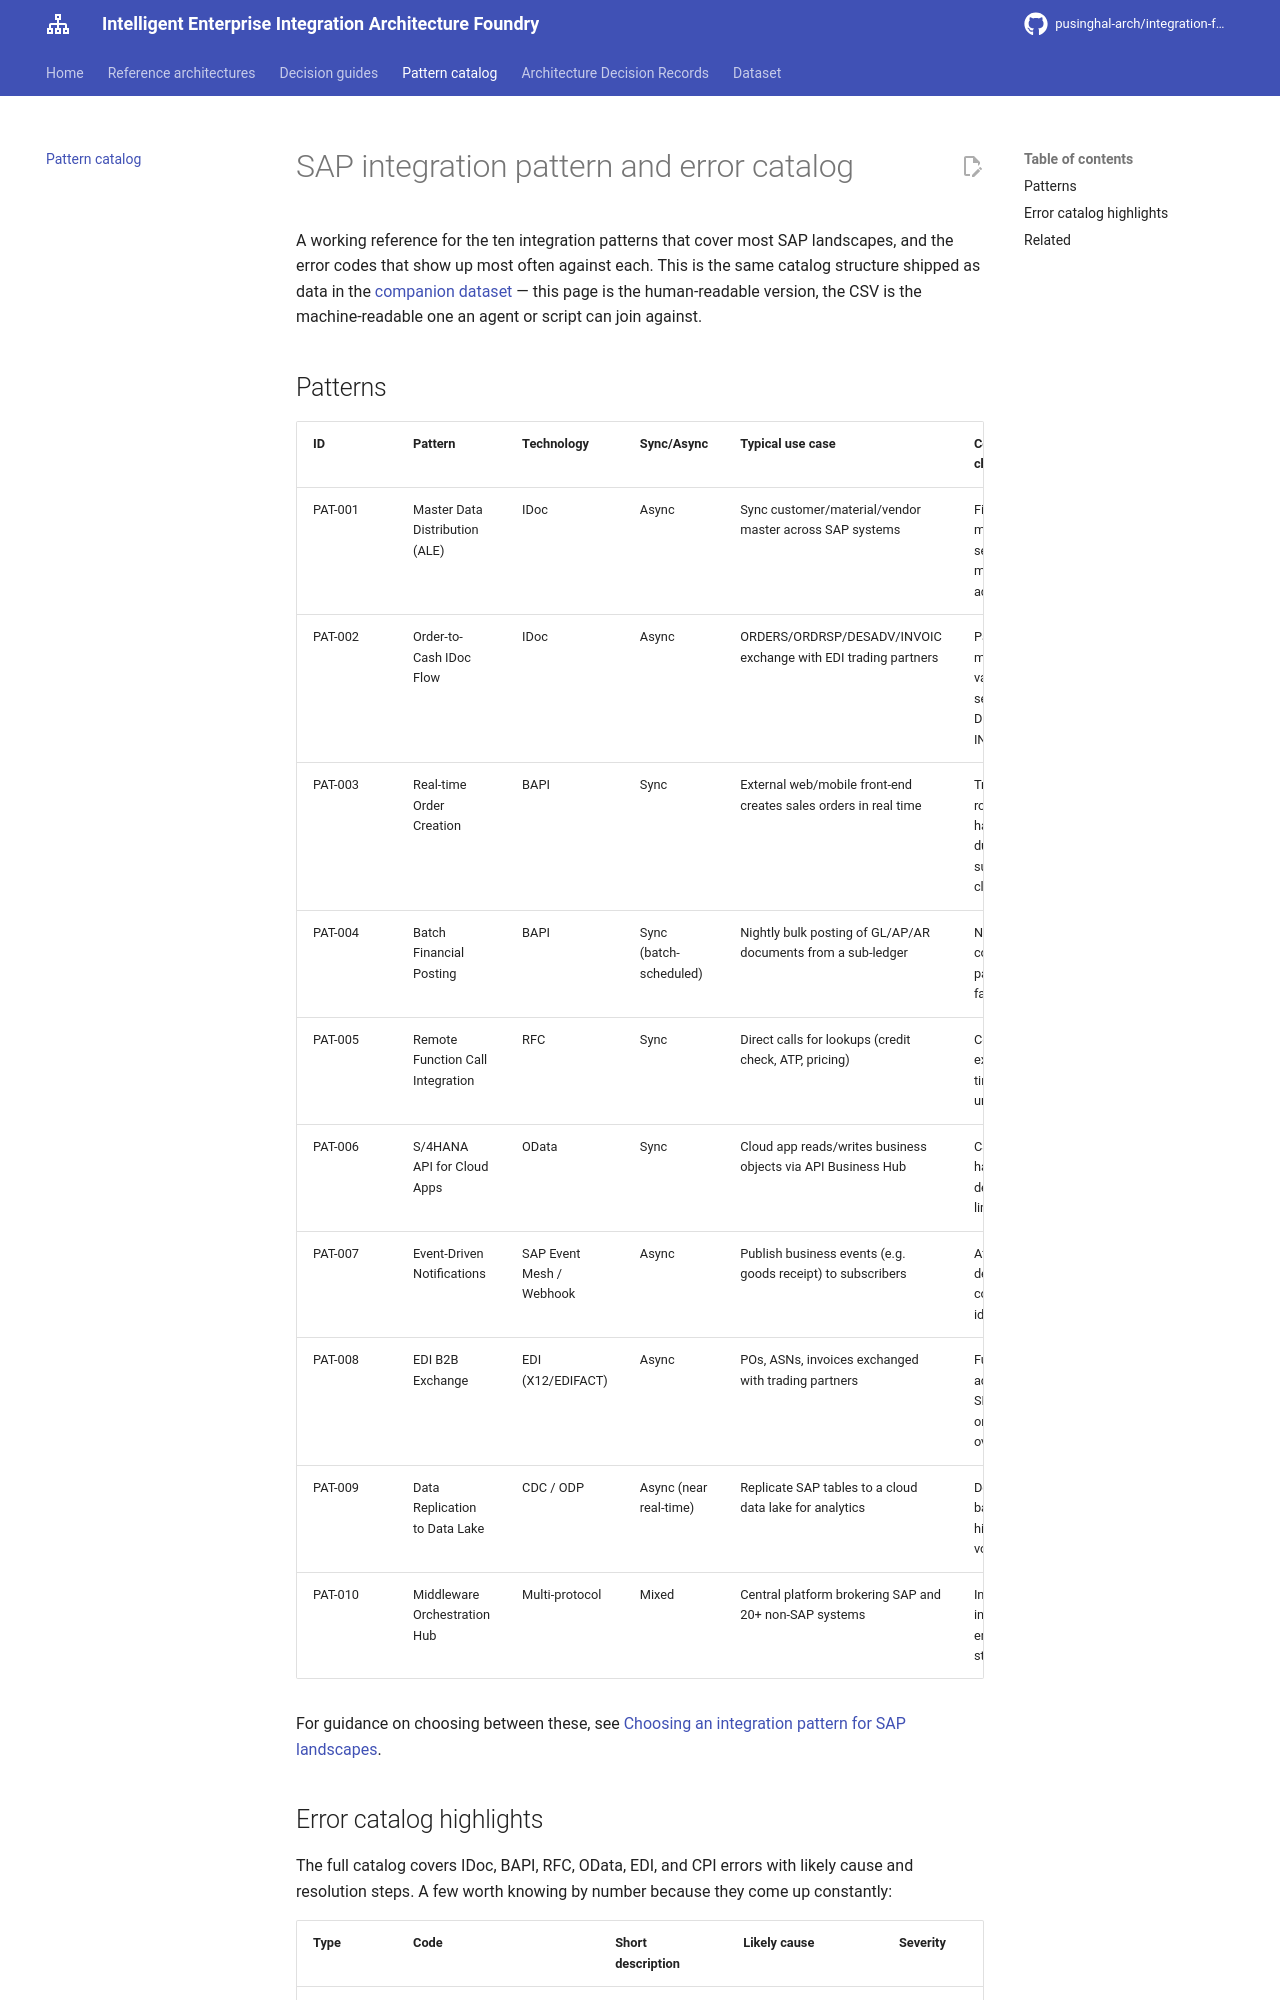

repository: pusinghal-arch/integration-foundry · page: patterns/integration-patterns-catalog/index.html · generator: mkdocs

# SAP integration pattern and error catalog

A working reference for the ten integration patterns that cover most SAP landscapes, and the error codes that show up most often against each. This is the same catalog structure shipped as data in the [companion dataset](../../datasets/sap-erp-integration-dataset/) — this page is the human-readable version, the CSV is the machine-readable one an agent or script can join against.

## Patterns

| ID | Pattern | Technology | Sync/Async | Typical use case | Common challenges |
|---|---|---|---|---|---|
| PAT-001 | Master Data Distribution (ALE) | IDoc | Async | Sync customer/material/vendor master across SAP systems | Filter object maintenance; segment version mismatches across releases |
| PAT-002 | Order-to-Cash IDoc Flow | IDoc | Async | ORDERS/ORDRSP/DESADV/INVOIC exchange with EDI trading partners | Partner-specific mapping variance; sequencing of DESADV before INVOIC |
| PAT-003 | Real-time Order Creation | BAPI | Sync | External web/mobile front-end creates sales orders in real time | Transaction rollback handling; duplicate submission from client retries |
| PAT-004 | Batch Financial Posting | BAPI | Sync (batch-scheduled) | Nightly bulk posting of GL/AP/AR documents from a sub-ledger | Number range contention; partial-batch failure recovery |
| PAT-005 | Remote Function Call Integration | RFC | Sync | Direct calls for lookups (credit check, ATP, pricing) | Connection pool exhaustion; timeout tuning under peak load |
| PAT-006 | S/4HANA API for Cloud Apps | OData | Sync | Cloud app reads/writes business objects via API Business Hub | CSRF token handling; entity deep-insert limitations |
| PAT-007 | Event-Driven Notifications | SAP Event Mesh / Webhook | Async | Publish business events (e.g. goods receipt) to subscribers | At-least-once delivery requiring consumer idempotency |
| PAT-008 | EDI B2B Exchange | EDI (X12/EDIFACT) | Async | POs, ASNs, invoices exchanged with trading partners | Functional acknowledgment SLAs; partner onboarding overhead |
| PAT-009 | Data Replication to Data Lake | CDC / ODP | Async (near real-time) | Replicate SAP tables to a cloud data lake for analytics | Delta queue backlog under high change volume |
| PAT-010 | Middleware Orchestration Hub | Multi-protocol | Mixed | Central platform brokering SAP and 20+ non-SAP systems | Interface sprawl; inconsistent error-handling standards |

For guidance on choosing between these, see [Choosing an integration pattern for SAP landscapes](../decision-guides/choosing-integration-pattern.md).
